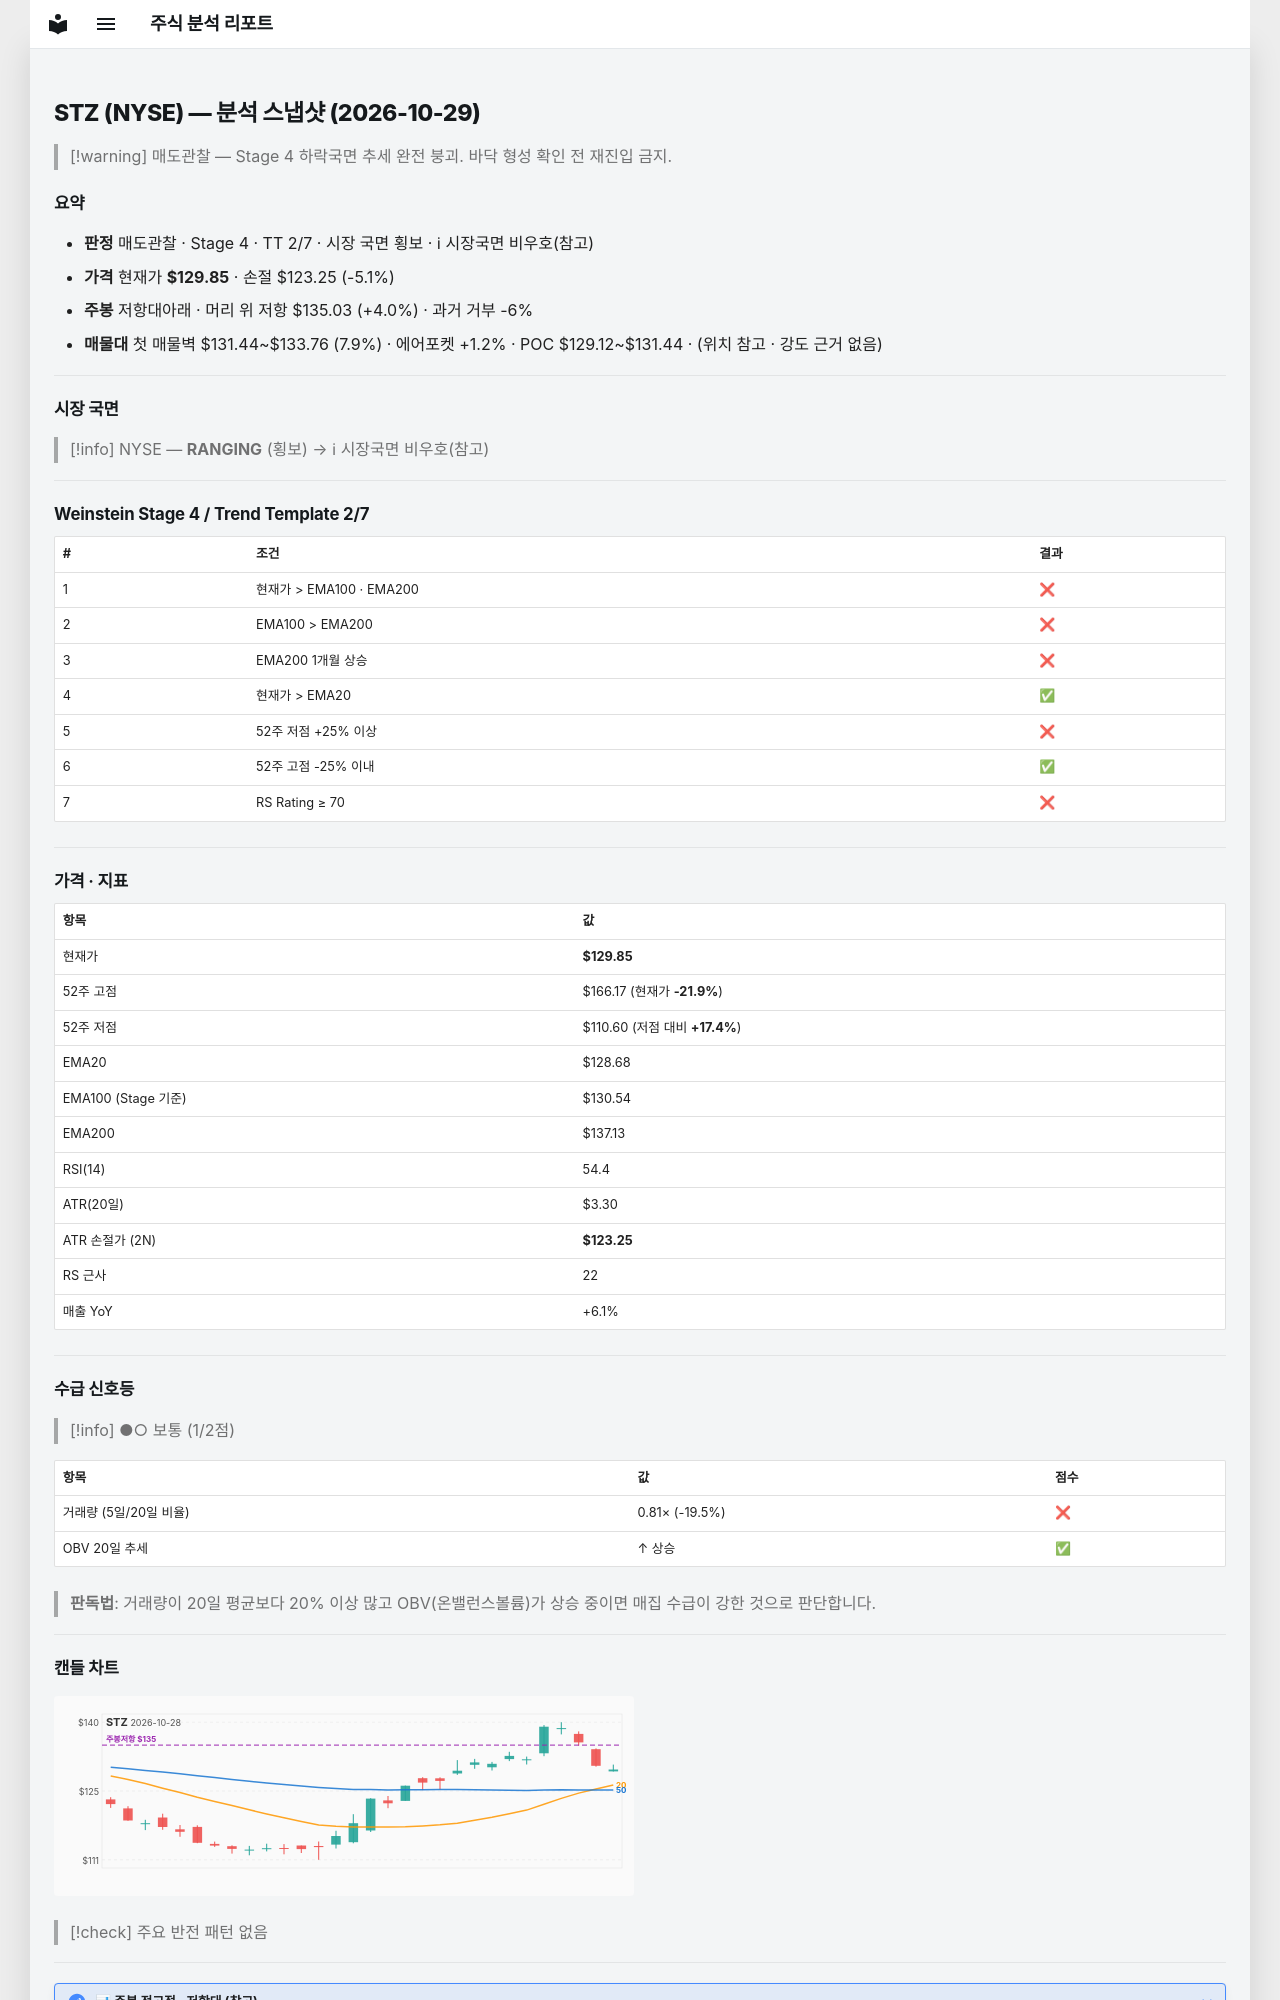

repository: soloandco/stock-reports · page: snapshots/STZ-2026-10-29/index.html · generator: mkdocs

---
type: analysis-snapshot
title: STZ 분석 스냅샷
ticker: STZ
market: NYSE
created: 2026-10-29
updated: 2026-10-29
bar-date: 2026-10-28
verdict: 매도관찰
real-rr: 0.79
sma50-gap-pct: 0.9
weekly-position: 저항대아래
weekly-overhead-price: 135.03
weekly-overhead-pct: 4.0
stage: 4
trend-template-score: 2
tt-max: 7
ma-set: ema-20-100-200
price: 129.85000610351562
stop-price: 123.2512855132325
market-regime: RANGING
supply-demand-score: 1/2
supply-demand-label: 보통
status: tracking
tags:
  - stock-agent
  - watchlist
  - STZ
  - analysis
related:
  - "[[analysis-template]]"
---

# STZ (NYSE) — 분석 스냅샷 (2026-10-29)

> [!warning] 매도관찰 — Stage 4 하락국면
> 추세 완전 붕괴. 바닥 형성 확인 전 재진입 금지.

## 요약

- **판정** 매도관찰 · Stage 4 · TT 2/7 · 시장 국면 횡보 · ℹ 시장국면 비우호(참고)
- **가격** 현재가 **$129.85** · 손절 $123.25 (-5.1%)
- **주봉** 저항대아래 · 머리 위 저항 $135.03 (+4.0%) · 과거 거부 -6%
- **매물대** 첫 매물벽 $131.44~$133.76 (7.9%) · 에어포켓 +1.2% · POC $129.12~$131.44 · (위치 참고 · 강도 근거 없음)

---

## 시장 국면

> [!info] NYSE — **RANGING** (횡보) → ℹ 시장국면 비우호(참고)

---

## Weinstein Stage 4 / Trend Template 2/7

| # | 조건 | 결과 |
|---|------|------|
| 1 | 현재가 > EMA100 · EMA200 | ❌ |
| 2 | EMA100 > EMA200 | ❌ |
| 3 | EMA200 1개월 상승 | ❌ |
| 4 | 현재가 > EMA20 | ✅ |
| 5 | 52주 저점 +25% 이상 | ❌ |
| 6 | 52주 고점 -25% 이내 | ✅ |
| 7 | RS Rating ≥ 70 | ❌ |

---

## 가격 · 지표

| 항목 | 값 |
|------|---|
| 현재가 | **$129.85** |
| 52주 고점 | $166.17 (현재가 **-21.9%**) |
| 52주 저점 | $110.60 (저점 대비 **+17.4%**) |
| EMA20 | $128.68 |
| EMA100 (Stage 기준) | $130.54 |
| EMA200 | $137.13 |
| RSI(14) | 54.4 |
| ATR(20일) | $3.30 |
| ATR 손절가 (2N) | **$123.25** |
| RS 근사 | 22 |
| 매출 YoY | +6.1% |

---
## 수급 신호등

> [!info] ●○ 보통 (1/2점)

| 항목 | 값 | 점수 |
|------|------|------|
| 거래량 (5일/20일 비율) | 0.81× (-19.5%) | ❌ |
| OBV 20일 추세 | ↑ 상승 | ✅ |

> **판독법**: 거래량이 20일 평균보다 20% 이상 많고 OBV(온밸런스볼륨)가 상승 중이면 매집 수급이 강한 것으로 판단합니다.

---
